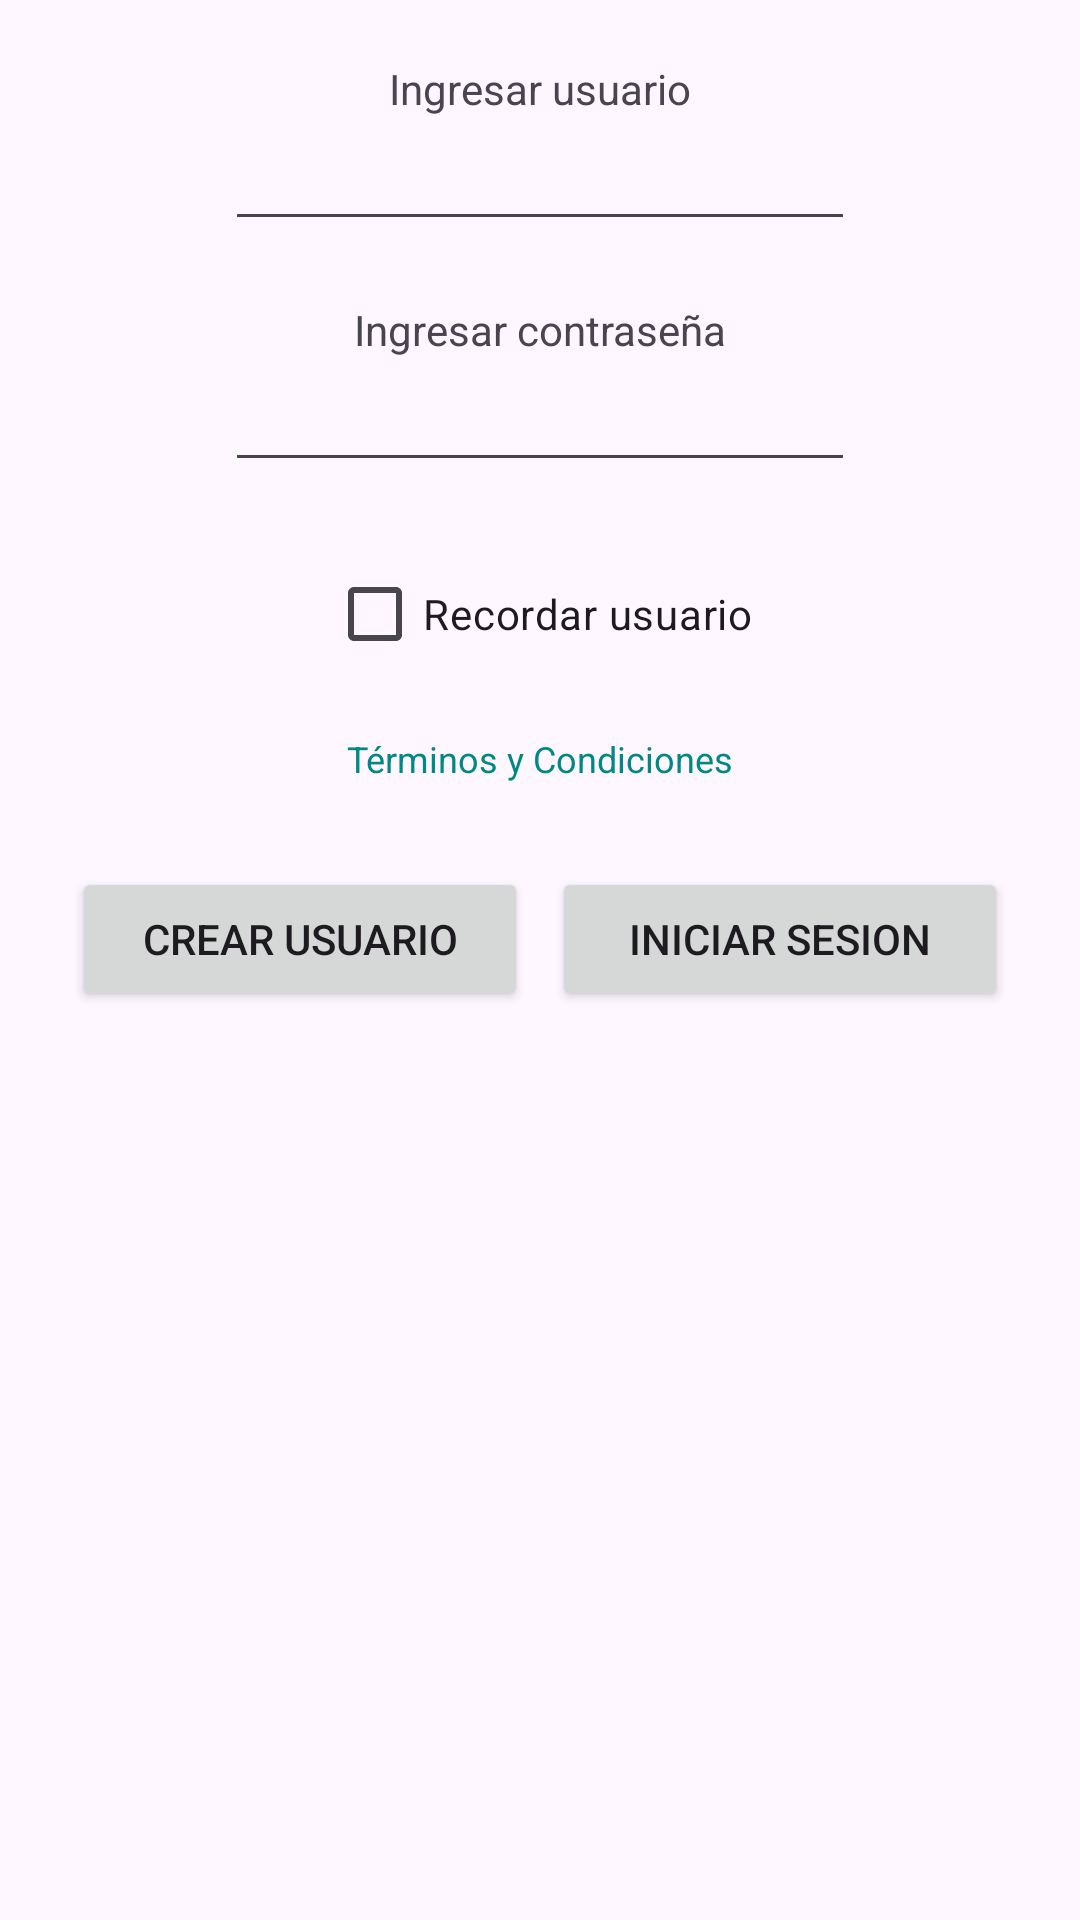

Reconstruct the res/layout file that produces this screen, plus the resources it refers to.
<!-- AndroidManifest.xml: application theme Theme.LibrosApp -->
<!-- res/layout/activity_main_alternativa.xml -->
<?xml version="1.0" encoding="utf-8"?>
<androidx.constraintlayout.widget.ConstraintLayout xmlns:android="http://schemas.android.com/apk/res/android"
    xmlns:tools="http://schemas.android.com/tools"
    android:layout_width="match_parent"
    android:layout_height="match_parent"
    xmlns:app="http://schemas.android.com/apk/res-auto"
    tools:context=".MainActivity">

    <TextView
        android:id="@+id/ingresarUsuarioTv"
        android:layout_width="wrap_content"
        android:layout_height="wrap_content"
        android:layout_marginTop="20dp"
        android:text="@string/ingresar_usuario"
        app:layout_constraintEnd_toEndOf="parent"
        app:layout_constraintStart_toStartOf="parent"
        app:layout_constraintTop_toTopOf="parent" />

    <EditText
        android:id="@+id/etUsuario"
        android:layout_width="wrap_content"
        android:layout_height="wrap_content"
        android:ems="10"
        app:layout_constraintTop_toBottomOf="@+id/ingresarUsuarioTv"
        app:layout_constraintEnd_toEndOf="parent"
        app:layout_constraintStart_toStartOf="parent" />

    <TextView
        android:id="@+id/ingresarContraseniaTv"
        android:layout_width="wrap_content"
        android:layout_height="wrap_content"
        android:layout_marginTop="20dp"
        android:text="@string/ingresar_contrasenia"
        app:layout_constraintEnd_toEndOf="parent"
        app:layout_constraintStart_toStartOf="parent"
        app:layout_constraintTop_toBottomOf="@id/etUsuario" />

    <EditText
        android:id="@+id/etContraseña"
        android:layout_width="wrap_content"
        android:layout_height="wrap_content"
        android:ems="10"
        android:inputType="textPassword"
        app:layout_constraintTop_toBottomOf="@id/ingresarContraseniaTv"
        app:layout_constraintStart_toStartOf="parent"
        app:layout_constraintEnd_toEndOf="parent"/>

    <CheckBox
        android:id="@+id/checkBoxRecordar"
        android:layout_width="wrap_content"
        android:layout_height="wrap_content"
        android:layout_marginTop="20dp"
        android:text="@string/recordar_usuario"
        app:layout_constraintEnd_toEndOf="parent"
        app:layout_constraintStart_toStartOf="parent"
        app:layout_constraintTop_toBottomOf="@id/etContraseña" />

    <TextView
        android:id="@+id/txtTerminosYCondiciones"
        android:layout_width="wrap_content"
        android:layout_height="wrap_content"
        android:layout_marginTop="12dp"
        android:textColor="@color/teal_700"
        android:padding="4dp"
        android:text="@string/terminos_y_condiciones_titulo"
        android:textSize="12sp"
        app:layout_constraintTop_toBottomOf="@id/checkBoxRecordar"
        app:layout_constraintStart_toStartOf="parent"
        app:layout_constraintEnd_toEndOf="parent"/>

    <Button
        android:id="@+id/btnIniciarSesion"
        android:layout_width="0dp"
        android:layout_height="wrap_content"
        android:text="@string/iniciar_sesion"
        android:layout_marginEnd="24dp"
        android:layout_marginStart="4dp"
        android:layout_marginTop="24dp"
        app:layout_constraintStart_toEndOf="@id/btnCrearCuenta"
        app:layout_constraintEnd_toEndOf="parent"
        app:layout_constraintHorizontal_bias="0.5"
        app:layout_constraintTop_toBottomOf="@id/txtTerminosYCondiciones"/>

    <Button
        android:id="@+id/btnCrearCuenta"
        android:layout_width="0dp"
        android:layout_height="wrap_content"
        android:text="@string/crear_usuario"
        android:layout_marginStart="24dp"
        android:layout_marginEnd="4dp"
        android:layout_marginTop="24dp"
        app:layout_constraintStart_toStartOf="parent"
        app:layout_constraintEnd_toStartOf="@id/btnIniciarSesion"
        app:layout_constraintHorizontal_bias="0.5"
        app:layout_constraintTop_toBottomOf="@id/txtTerminosYCondiciones"/>


</androidx.constraintlayout.widget.ConstraintLayout>
<!-- resources referenced by this layout -->
<resources>
  <string name="crear_usuario">Crear Usuario</string>
  <string name="ingresar_contrasenia">Ingresar contraseña</string>
  <string name="ingresar_usuario">Ingresar usuario</string>
  <string name="iniciar_sesion">Iniciar sesion</string>
  <string name="recordar_usuario">Recordar usuario</string>
  <string name="terminos_y_condiciones_titulo">Términos y Condiciones</string>
  <style name="Theme.LibrosApp" parent="Base.Theme.LibrosAppSinActiorBar" />
  <style name="Base.Theme.LibrosAppSinActiorBar" parent="Theme.Material3.DayNight.NoActionBar">
      </style>
  <!-- not gathered from this repository: default colours our renderer supplied (Android Studio template values) -->
  <color name="teal_700">#FF018786</color>
</resources>
